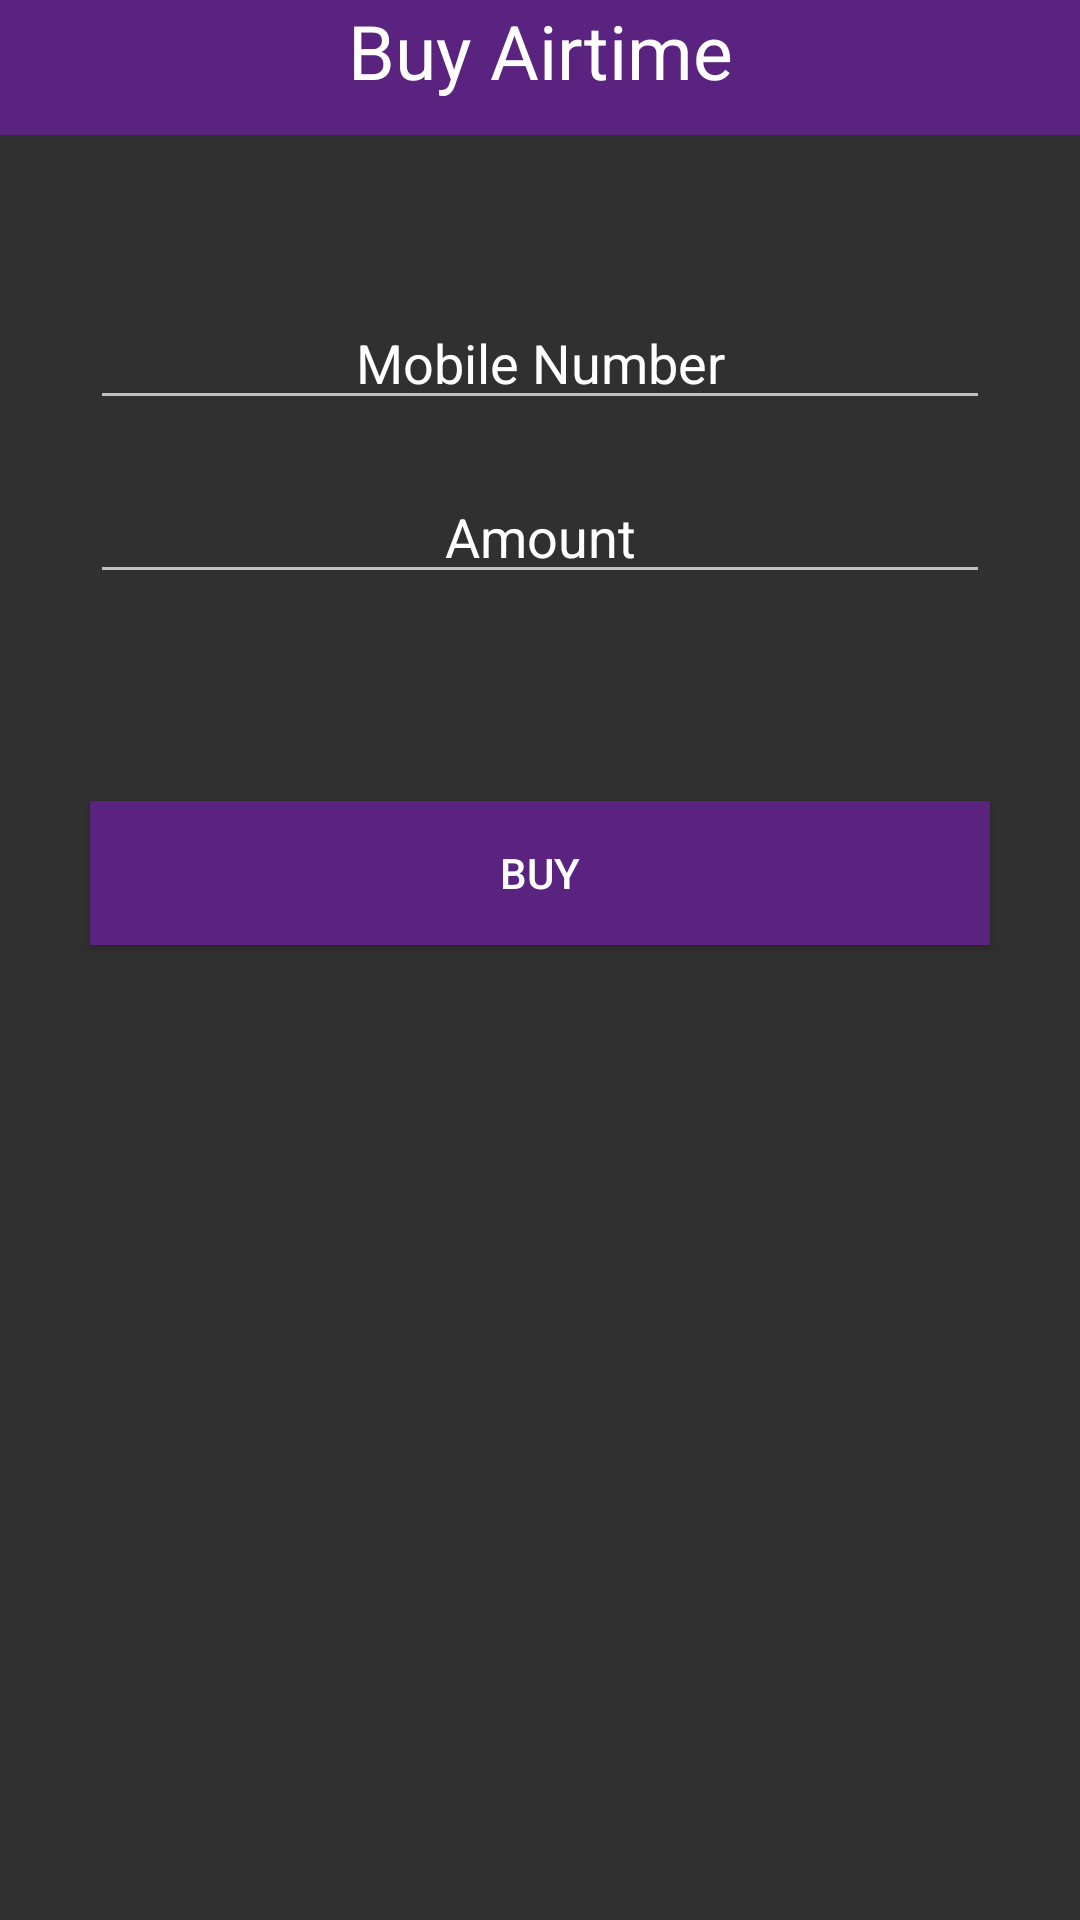

Layout XML and referenced resources for this Android screen:
<!-- AndroidManifest.xml: application theme AppTheme -->
<!-- res/layout/activity_main.xml -->
<?xml version="1.0" encoding="utf-8"?>
<android.widget.RelativeLayout xmlns:android="http://schemas.android.com/apk/res/android"
    xmlns:app="http://schemas.android.com/apk/res-auto"
    xmlns:tools="http://schemas.android.com/tools"
    android:layout_width="match_parent"
    android:layout_height="match_parent"
    tools:context="ke.co.ryletechnologies.dibonsyst.activity.MainActivity"
    android:background="@drawable/index1">

    <EditText
        android:id="@+id/etMobNumber"
        android:layout_width="300sp"
        android:layout_height="40sp"
        android:ems="10"
        android:hint="Mobile Number"
        android:inputType="number"
        android:layout_below="@+id/tVBuyAirtime"
        android:layout_alignLeft="@+id/etAmount"
        android:layout_alignStart="@+id/etAmount"
        android:layout_marginTop="55dp"
        android:textAlignment="center"
        android:textColorHint="#fff"/>

    <EditText
        android:id="@+id/etAmount"
        android:layout_width="300sp"
        android:layout_height="40sp"
        android:ems="10"
        android:hint="Amount"
        android:inputType="number"
        android:layout_alignTop="@+id/etMobNumber"
        android:layout_alignLeft="@+id/bBuy"
        android:layout_alignStart="@+id/bBuy"
        android:layout_marginTop="58dp"
        android:textAlignment="center"
        android:textColorHint="#fff"/>

    <Button
        android:id="@+id/bBuy"
        android:layout_width="300sp"
        android:layout_height="wrap_content"
        android:background="#59237f"
        android:text="BUY"
        android:textColor="#fff"
        android:layout_below="@+id/etAmount"
        android:layout_centerHorizontal="true"
        android:layout_marginTop="69dp"
        android:onClick="onClick"/>

    <TextView
        android:id="@+id/tVBuyAirtime"
        android:layout_width="match_parent"
        android:layout_height="45sp"
        android:background="#59237f"
        android:text="Buy Airtime"
        android:textAlignment="center"
        android:textColor="#fff"
        android:textSize="25sp"
        android:layout_alignParentTop="true"
        android:layout_alignParentLeft="true"
        android:layout_alignParentStart="true" />

</android.widget.RelativeLayout>
<!-- resources referenced by this layout -->
<resources>
  <style name="AppTheme" parent="Theme.AppCompat.NoActionBar">
          
          <item name="colorPrimary">@color/colorPrimary</item>
          <item name="colorPrimaryDark">@color/colorPrimaryDark</item>
          <item name="colorAccent">@color/colorAccent</item>
      </style>
  <color name="colorPrimary">#3F51B5</color>
  <color name="colorPrimaryDark">#303F9F</color>
  <color name="colorAccent">#FF4081</color>
</resources>
